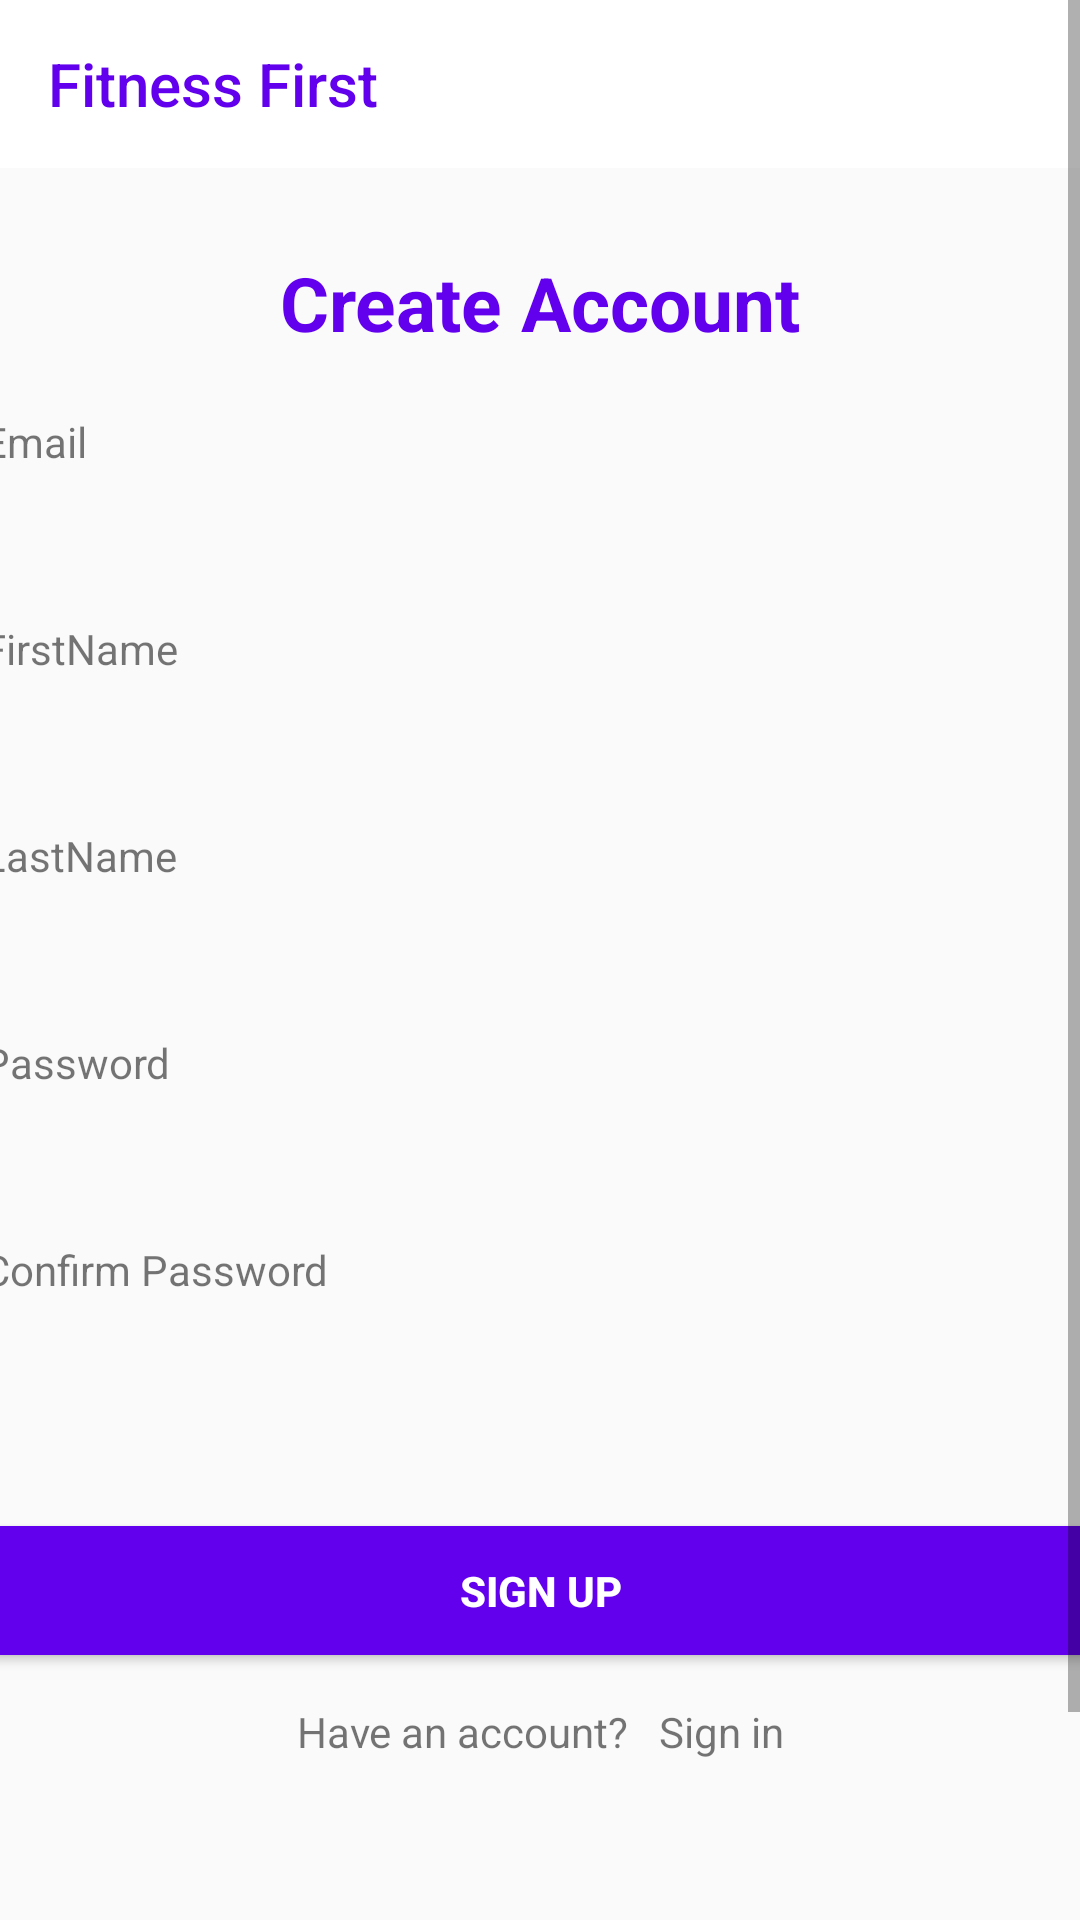

Layout XML and referenced resources for this Android screen:
<!-- AndroidManifest.xml: application theme AppTheme -->
<!-- res/layout/activity_signup.xml -->
<?xml version="1.0" encoding="utf-8"?>
<ScrollView xmlns:android="http://schemas.android.com/apk/res/android"
    xmlns:app="http://schemas.android.com/apk/res-auto"
    xmlns:tools="http://schemas.android.com/tools"
    android:layout_width="match_parent"
    android:layout_height="match_parent"
    android:fillViewport="true">

    <androidx.constraintlayout.widget.ConstraintLayout
        android:layout_width="match_parent"
        android:layout_height="match_parent"

        tools:context=".ui.login.SignUpActivity">

        <androidx.appcompat.widget.Toolbar
            android:id="@+id/toolbar"
            android:layout_width="match_parent"
            android:layout_height="?attr/actionBarSize"
            android:background="@color/white"
            app:layout_constraintEnd_toEndOf="parent"
            app:layout_constraintStart_toStartOf="parent"
            app:layout_constraintTop_toTopOf="parent"
            app:title="Fitness First"
            app:titleTextColor="@color/blue" />

        <TextView
            android:id="@+id/textView2"
            android:layout_width="wrap_content"
            android:layout_height="wrap_content"
            android:layout_marginTop="28dp"
            android:text="Create Account"
            android:textColor="@color/blue"
            android:textSize="25sp"
            android:textStyle="bold"
            app:layout_constraintEnd_toEndOf="parent"
            app:layout_constraintStart_toStartOf="parent"
            app:layout_constraintTop_toBottomOf="@+id/toolbar" />

        <LinearLayout
            android:layout_width="412dp"
            android:layout_height="600dp"
            android:orientation="vertical"
            android:padding="20dp"
            app:layout_constraintEnd_toEndOf="parent"
            app:layout_constraintStart_toStartOf="parent"
            app:layout_constraintTop_toBottomOf="@+id/textView2">

            <TextView
                android:layout_width="wrap_content"
                android:layout_height="wrap_content"
                android:text="Email" />

            <EditText
                android:id="@+id/edt_email"
                android:layout_width="match_parent"
                android:layout_height="40dp"
                android:background="@drawable/edittext_border"
                android:inputType="textEmailAddress"
                android:padding="10dp" />

            <TextView
                android:layout_width="wrap_content"
                android:layout_height="wrap_content"
                android:layout_marginTop="10dp"
                android:text="FirstName" />

            <EditText
                android:id="@+id/edt_first_name"
                android:layout_width="match_parent"
                android:layout_height="40dp"
                android:background="@drawable/edittext_border"
                android:inputType="textPersonName"
                android:padding="10dp" />

            <TextView
                android:layout_width="wrap_content"
                android:layout_height="wrap_content"
                android:layout_marginTop="10dp"
                android:text="LastName" />

            <EditText
                android:id="@+id/edt_last_name"
                android:layout_width="match_parent"
                android:layout_height="40dp"
                android:background="@drawable/edittext_border"
                android:inputType="textPersonName"
                android:padding="10dp" />

            <TextView
                android:layout_width="wrap_content"
                android:layout_height="wrap_content"
                android:layout_marginTop="10dp"
                android:text="Password" />

            <EditText
                android:id="@+id/edt_password"
                android:layout_width="match_parent"
                android:layout_height="40dp"
                android:background="@drawable/edittext_border"
                android:inputType="textPassword"
                android:padding="10dp" />

            <TextView
                android:layout_width="wrap_content"
                android:layout_height="wrap_content"
                android:layout_marginTop="10dp"
                android:text="Confirm Password" />

            <EditText
                android:id="@+id/edt_confirm_password"
                android:layout_width="match_parent"
                android:layout_height="40dp"
                android:background="@drawable/edittext_border"
                android:inputType="textPassword"
                android:padding="10dp" />

            <Button
                android:id="@+id/btn_signUp"
                android:layout_width="match_parent"
                android:layout_height="55dp"
                android:layout_marginTop="30dp"
                android:backgroundTint="@color/blue"
                android:text="Sign up"
                android:textColor="@color/white"
                android:textStyle="bold" />

            <LinearLayout
                android:layout_width="match_parent"
                android:layout_height="wrap_content"
                android:layout_marginTop="10dp"
                android:gravity="center"
                android:orientation="horizontal">

                <TextView
                    android:layout_width="wrap_content"
                    android:layout_height="wrap_content"
                    android:text="Have an account?" />

                <TextView
                    android:id="@+id/txt_signin"
                    android:layout_width="wrap_content"
                    android:layout_height="wrap_content"
                    android:layout_marginLeft="10dp"
                    android:text="Sign in" />

            </LinearLayout>
        </LinearLayout>
    </androidx.constraintlayout.widget.ConstraintLayout>
</ScrollView>
<!-- resources referenced by this layout -->
<resources>
  <color name="blue">#FF6200EE</color>
  <color name="white">#FFFFFFFF</color>
  <style name="AppTheme" parent="Theme.AppCompat.Light.NoActionBar">
          
          <item name="colorPrimary">@color/colorPrimary</item>
          <item name="colorPrimaryDark">@color/colorPrimaryDark</item>
          <item name="colorAccent">@color/colorAccent</item>
      </style>
  <color name="colorPrimary">#123AAA</color>
  <color name="colorPrimaryDark">#0330A6</color>
  <color name="colorAccent">#000000</color>
</resources>
